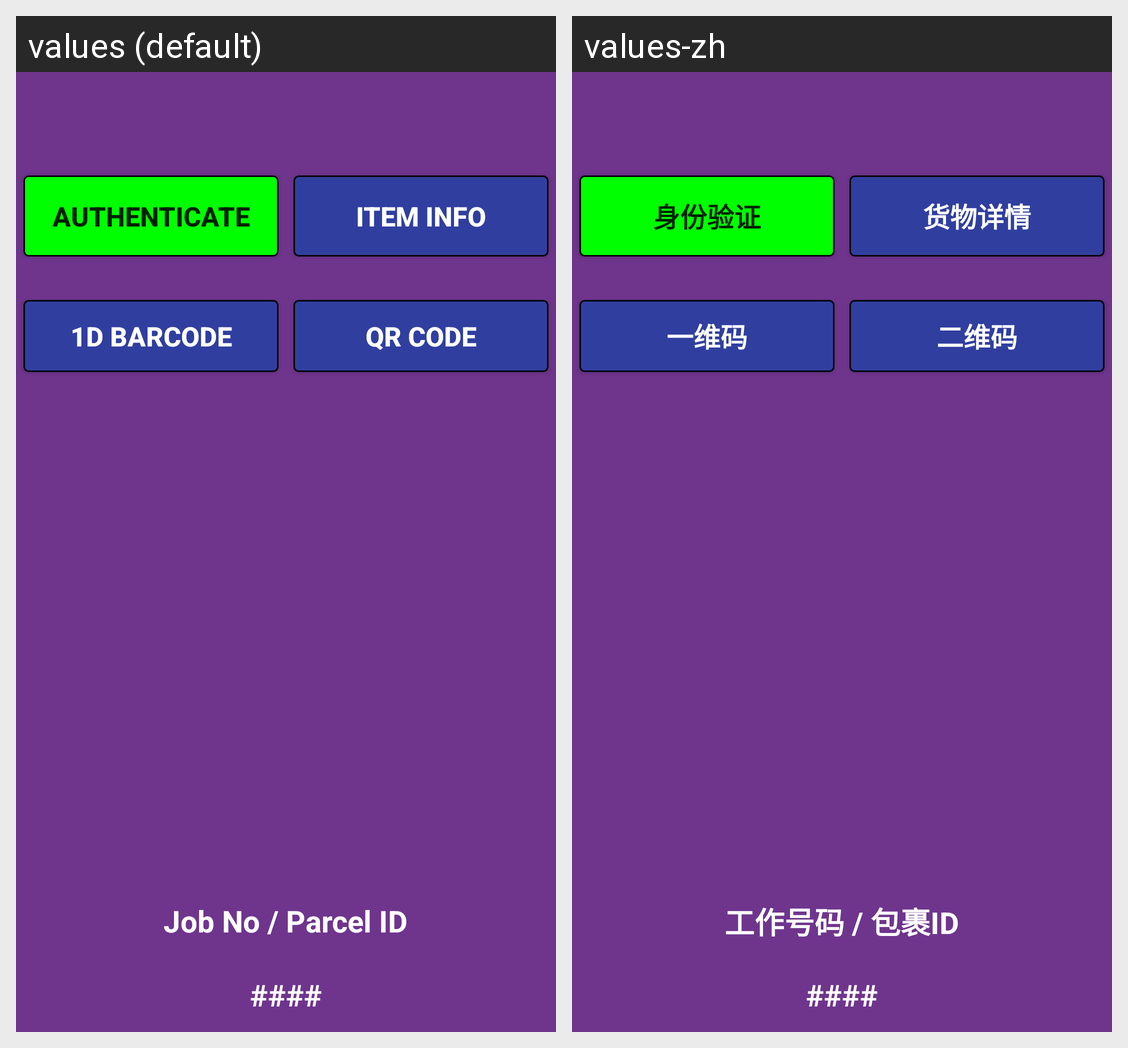

Locale-by-locale string values for the Android screen shown in this grid:
Android screen res/layout/custom_dialog_lockerjobinfo.xml rendered under 2 locales, left to right: values (default), values-zh. Device: Nexus 5 (rendered at 1080×1920; each locale shown at half size, 540×960, under a caption strip naming it); theme AppTheme.
Strings drawn on this screen, with the default value and each locale's value (text and hints the layout hard-codes, and strings that could not be matched under every locale, appear in the picture but are not listed):

locker_auth
  values: AUTHENTICATE
  values-zh: 身份验证

locker_info
  values: Item Info
  values-zh: 货物详情

normbarcode
  values: 1D BARCODE
  values-zh: 一维码

qrbarcode
  values: QR CODE
  values-zh: 二维码

jobnoparcelid
  values: Job No / Parcel ID
  values-zh: 工作号码 / 包裹ID
